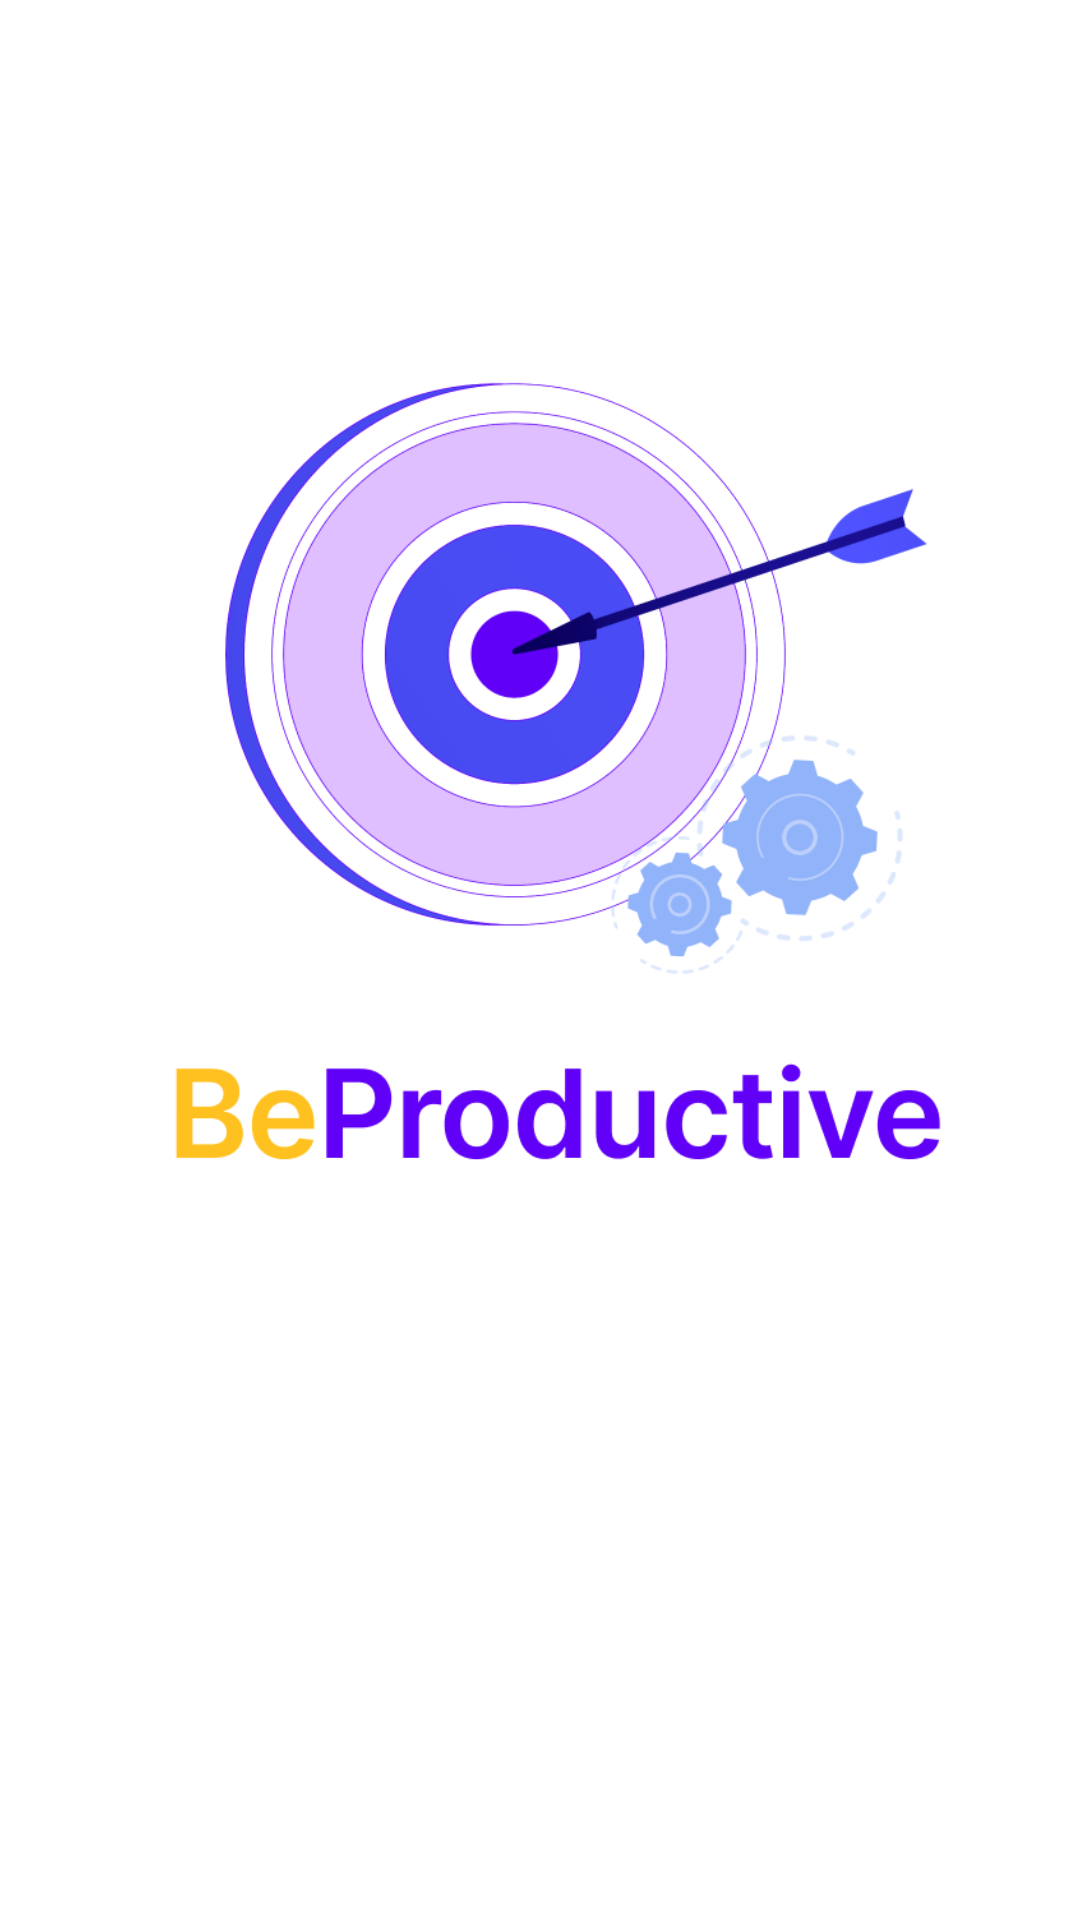

Write the Android layout XML for this screen, with the resource values it uses.
<!-- AndroidManifest.xml: application theme Theme.BeProductive -->
<!-- res/layout/frg_splash.xml -->
<?xml version="1.0" encoding="utf-8"?>
<androidx.constraintlayout.widget.ConstraintLayout xmlns:android="http://schemas.android.com/apk/res/android"
    android:layout_width="match_parent"
    android:layout_height="match_parent"
    android:background="@color/white"
    xmlns:app="http://schemas.android.com/apk/res-auto">
    <ImageView
        android:id="@+id/ivLogo"
        android:layout_marginTop="50dp"
        app:layout_constraintStart_toStartOf="parent"
        app:layout_constraintEnd_toEndOf="parent"
        app:layout_constraintTop_toTopOf="parent"
        android:layout_width="300dp"
        android:layout_height="400dp"
        android:src="@drawable/logo"/>

</androidx.constraintlayout.widget.ConstraintLayout>
<!-- resources referenced by this layout -->
<resources>
  <color name="white">#FFFFFFFF</color>
  <!-- drawable logo: png bitmap (drawable, 85457 bytes) -->
</resources>
